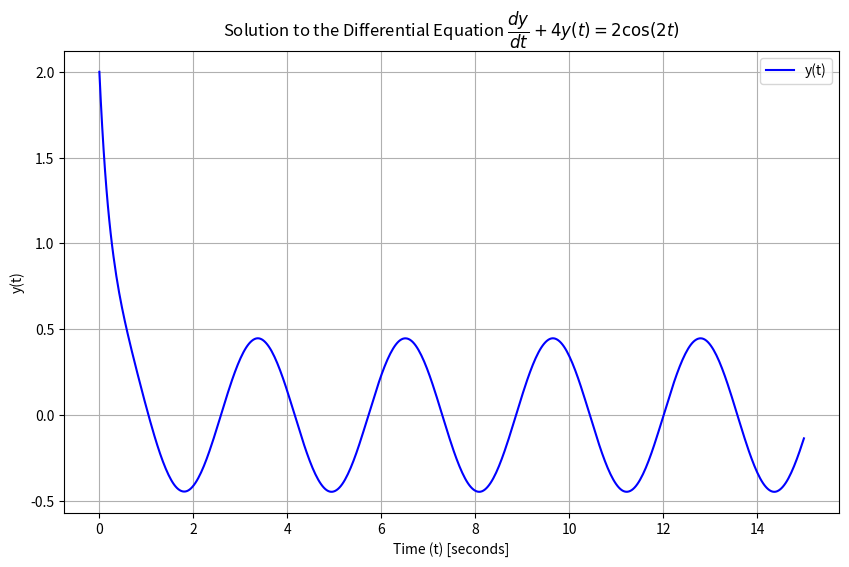

The matplotlib source for this figure:
import numpy as np
import matplotlib.pyplot as plt
from scipy.integrate import solve_ivp

# Define the differential equation
def dydt(t, y):
    return 2 * np.cos(2 * t) - 4 * y

# Initial condition
y0 = [2]

# Time span for the solution
t_span = (0, 15)

# Time points where the solution is computed
t_eval = np.linspace(t_span[0], t_span[1], 500)

# Solve the differential equation
solution = solve_ivp(dydt, t_span, y0, t_eval=t_eval)

# Plot the solution
plt.figure(figsize=(10, 6))
plt.plot(solution.t, solution.y[0], label='y(t)', color='b')
plt.title('Solution to the Differential Equation $\dfrac{dy}{dt} + 4y(t) = 2 \cos(2t)$')
plt.xlabel('Time (t) [seconds]')
plt.ylabel('y(t)')
plt.grid(True)
plt.legend()
plt.show()
